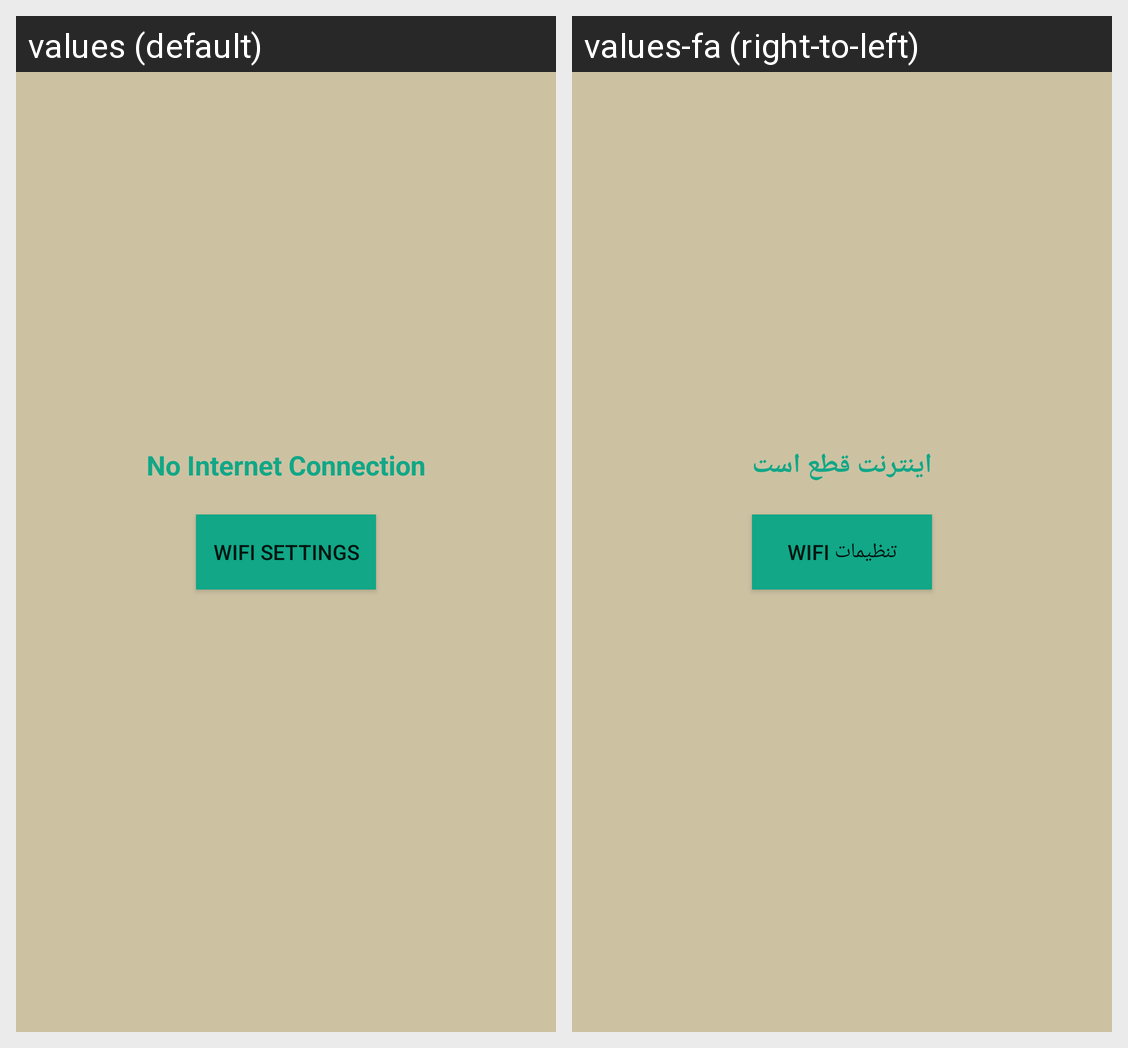

Locale-by-locale string values for the Android screen shown in this grid:
Android screen res/layout/activity_home.xml rendered under 2 locales, left to right: values (default), values-fa (right-to-left). Device: Nexus 5 (rendered at 1080×1920; each locale shown at half size, 540×960, under a caption strip naming it); theme AppTheme.
Strings drawn on this screen, with the default value and each locale's value (text and hints the layout hard-codes, and strings that could not be matched under every locale, appear in the picture but are not listed):

no_internet
  values: No Internet Connection
  values-fa: اینترنت قطع است

wifi_settings
  values: Wifi Settings
  values-fa: تنظیمات Wifi
